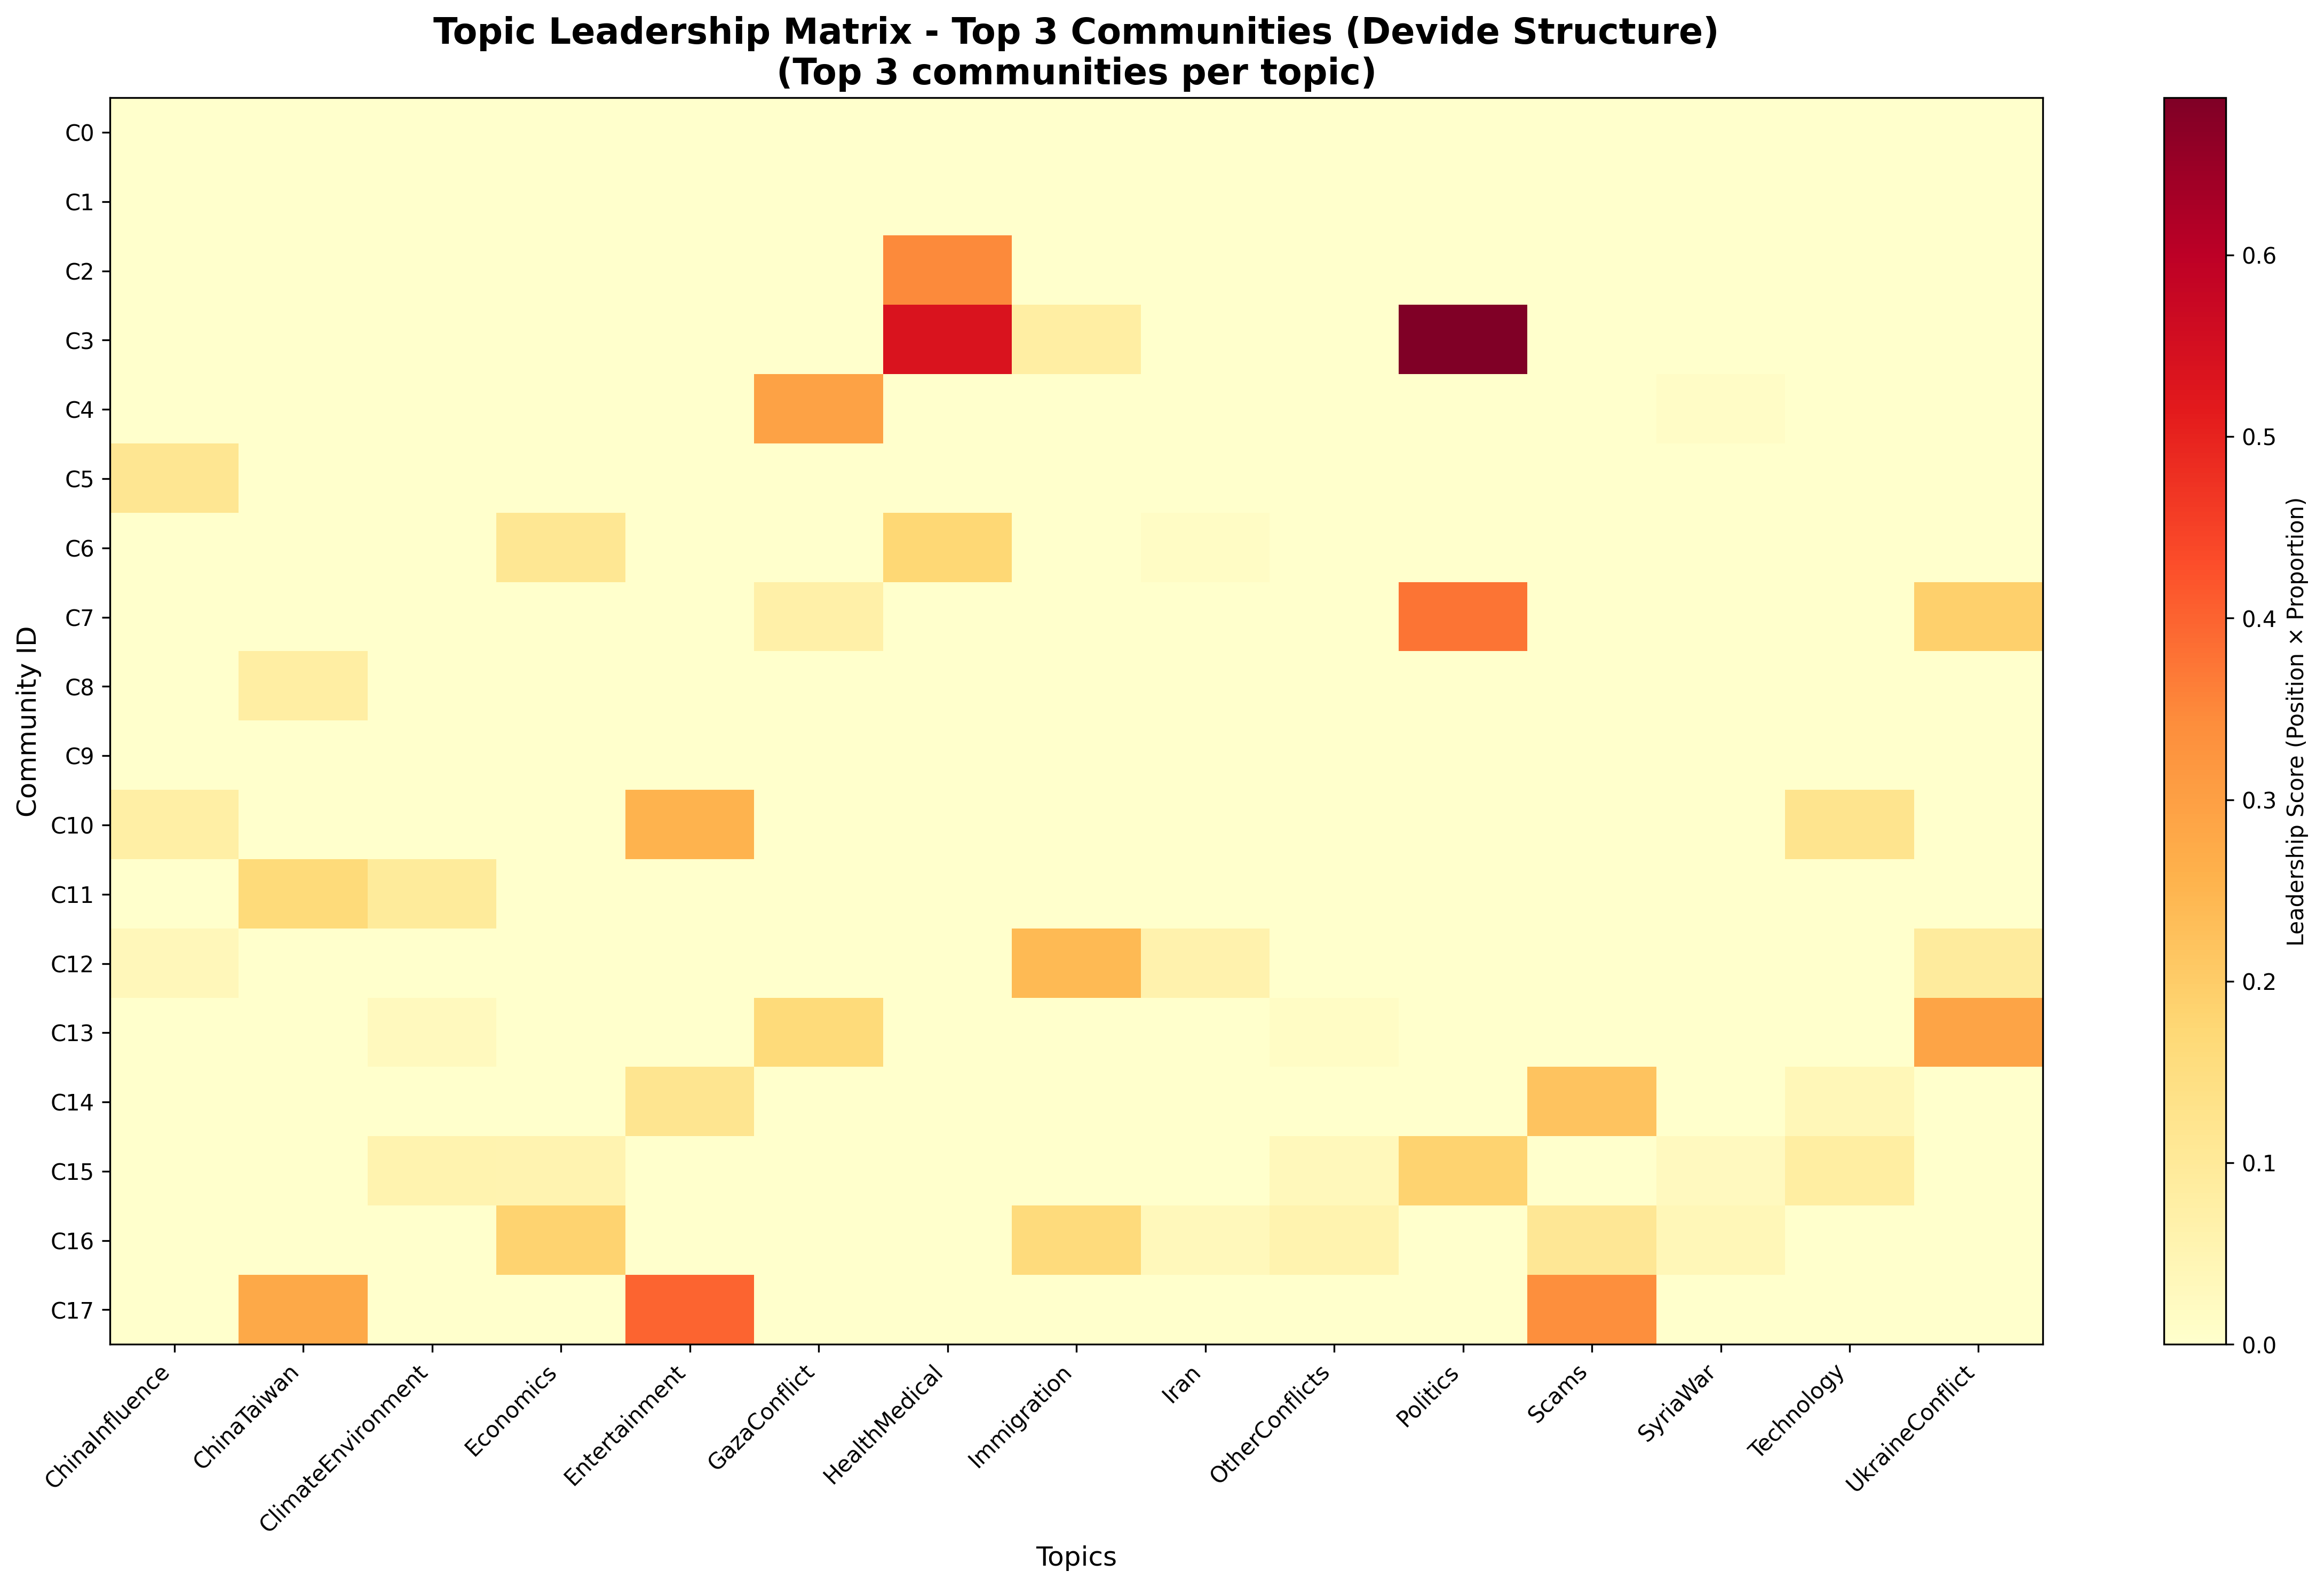

The file beside this chart, header and first rows:
community_id, ChinaInfluence, ChinaTaiwan, ClimateEnvironment, Economics, Entertainment, GazaConflict, HealthMedical, Immigration, Iran, OtherConflicts, Politics, Scams, SyriaWar, Technology, UkraineConflict
0.0, 0.0, 0.0, 0.0, 0.0, 0.0, 0.0, 0.0, 0.0, 0.0, 0.0, 0.0, 0.0, 0.0, 0.0, 0.0
1.0, 0.0, 0.0, 0.0, 0.0, 0.0, 0.0, 0.0, 0.0, 0.0, 0.0, 0.0, 0.0, 0.0, 0.0, 0.0
2.0, 0.0, 0.0, 0.0, 0.0, 0.0, 0.0, 0.347, 0.0, 0.0, 0.0, 0.0, 0.0, 0.0, 0.0, 0.0
3.0, 0.0, 0.0, 0.0, 0.0, 0.0, 0.0, 0.5362, 0.0794, 0.0, 0.0, 0.6866, 0.0, 0.0, 0.0, 0.0
4.0, 0.0, 0.0, 0.0, 0.0, 0.0, 0.2924, 0.0, 0.0, 0.0, 0.0, 0.0, 0.0, 0.01204, 0.0, 0.0
5.0, 0.1133, 0.0, 0.0, 0.0, 0.0, 0.0, 0.0, 0.0, 0.0, 0.0, 0.0, 0.0, 0.0, 0.0, 0.0
6.0, 0.0, 0.0, 0.0, 0.1126, 0.0, 0.0, 0.1733, 0.0, 0.01559, 0.0, 0.0, 0.0, 0.0, 0.0, 0.0
7.0, 0.0, 0.0, 0.0, 0.0, 0.0, 0.07103, 0.0, 0.0, 0.0, 0.0, 0.3765, 0.0, 0.0, 0.0, 0.1915
8.0, 0.0, 0.07946, 0.0, 0.0, 0.0, 0.0, 0.0, 0.0, 0.0, 0.0, 0.0, 0.0, 0.0, 0.0, 0.0
9.0, 0.0, 0.0, 0.0, 0.0, 0.0, 0.0, 0.0, 0.0, 0.0, 0.0, 0.0, 0.0, 0.0, 0.0, 0.0
10.0, 0.07511, 0.0, 0.0, 0.0, 0.2547, 0.0, 0.0, 0.0, 0.0, 0.0, 0.0, 0.0, 0.0, 0.1233, 0.0
11.0, 0.0, 0.1619, 0.09487, 0.0, 0.0, 0.0, 0.0, 0.0, 0.0, 0.0, 0.0, 0.0, 0.0, 0.0, 0.0
12.0, 0.03741, 0.0, 0.0, 0.0, 0.0, 0.0, 0.0, 0.2403, 0.06001, 0.0, 0.0, 0.0, 0.0, 0.0, 0.09281
13.0, 0.0, 0.0, 0.02737, 0.0, 0.0, 0.1621, 0.0, 0.0, 0.0, 0.0148, 0.0, 0.0, 0.0, 0.0, 0.2875
14.0, 0.0, 0.0, 0.0, 0.0, 0.1206, 0.0, 0.0, 0.0, 0.0, 0.0, 0.0, 0.2196, 0.0, 0.04007, 0.0
15.0, 0.0, 0.0, 0.058, 0.05561, 0.0, 0.0, 0.0, 0.0, 0.0, 0.03352, 0.1827, 0.0, 0.02474, 0.08062, 0.0
16.0, 0.0, 0.0, 0.0, 0.1843, 0.0, 0.0, 0.0, 0.1598, 0.03348, 0.05633, 0.0, 0.1086, 0.0393, 0.0, 0.0
17.0, 0.0, 0.2765, 0.0, 0.0, 0.3991, 0.0, 0.0, 0.0, 0.0, 0.0, 0.0, 0.3361, 0.0, 0.0, 0.0
